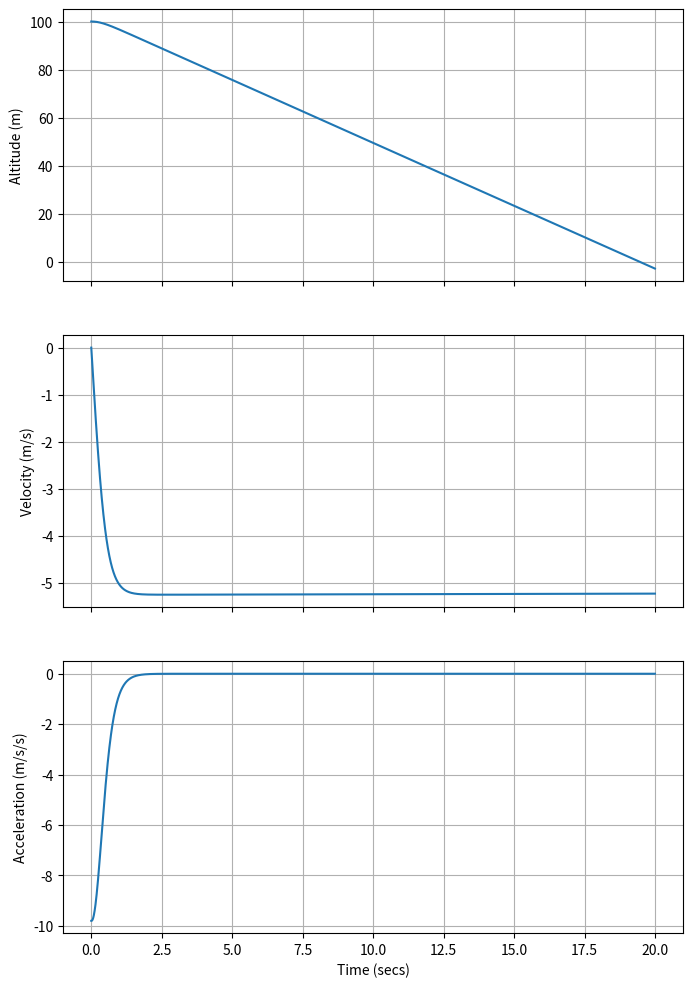

Python code for this plot:
import math
import numpy as np
import matplotlib.pyplot as plt

# https://stackoverflow.com/questions/71542662/python-plotting-free-fall-with-drag

mass = 3  # kg
g = 9.81    # m/s/s
c_1 = 1.75
rho_0 = 1.229
h_n = 10400
area = 0.5
dt = 0.01     # reduce delta t to improve computation speed (result not impacted)
t = np.arange(0, 20, dt)  # extend time to 600 seconds

x = np.zeros(len(t))
v = np.zeros(len(t))
a = np.zeros(len(t))
rho = np.zeros(len(t))

x[0] = 100
v[0] = 0
a[0] = -g

for i in range(1, len(t)):
    rho[i] = rho_0 * np.exp(-x[i-1]/h_n)
    a[i] = -g + c_1*rho[i]*area*(v[i-1]**2)/mass
    v[i] = v[i-1] + a[i-1]*dt
    x[i] = x[i-1] + v[i-1]*dt


f, (ax1, ax2, ax3) = plt.subplots(3,1,sharex=True,figsize=(8,12))
ax1.plot(t, x)
ax1.set(ylabel = 'Altitude (m)')
ax1.grid()

ax2.plot(t, v)
ax2.set(ylabel = 'Velocity (m/s)')
ax2.grid()

ax3.plot(t, a)
ax3.set(ylabel = 'Acceleration (m/s/s)', xlabel = 'Time (secs)')
ax3.grid()

plt.show()

print("done")